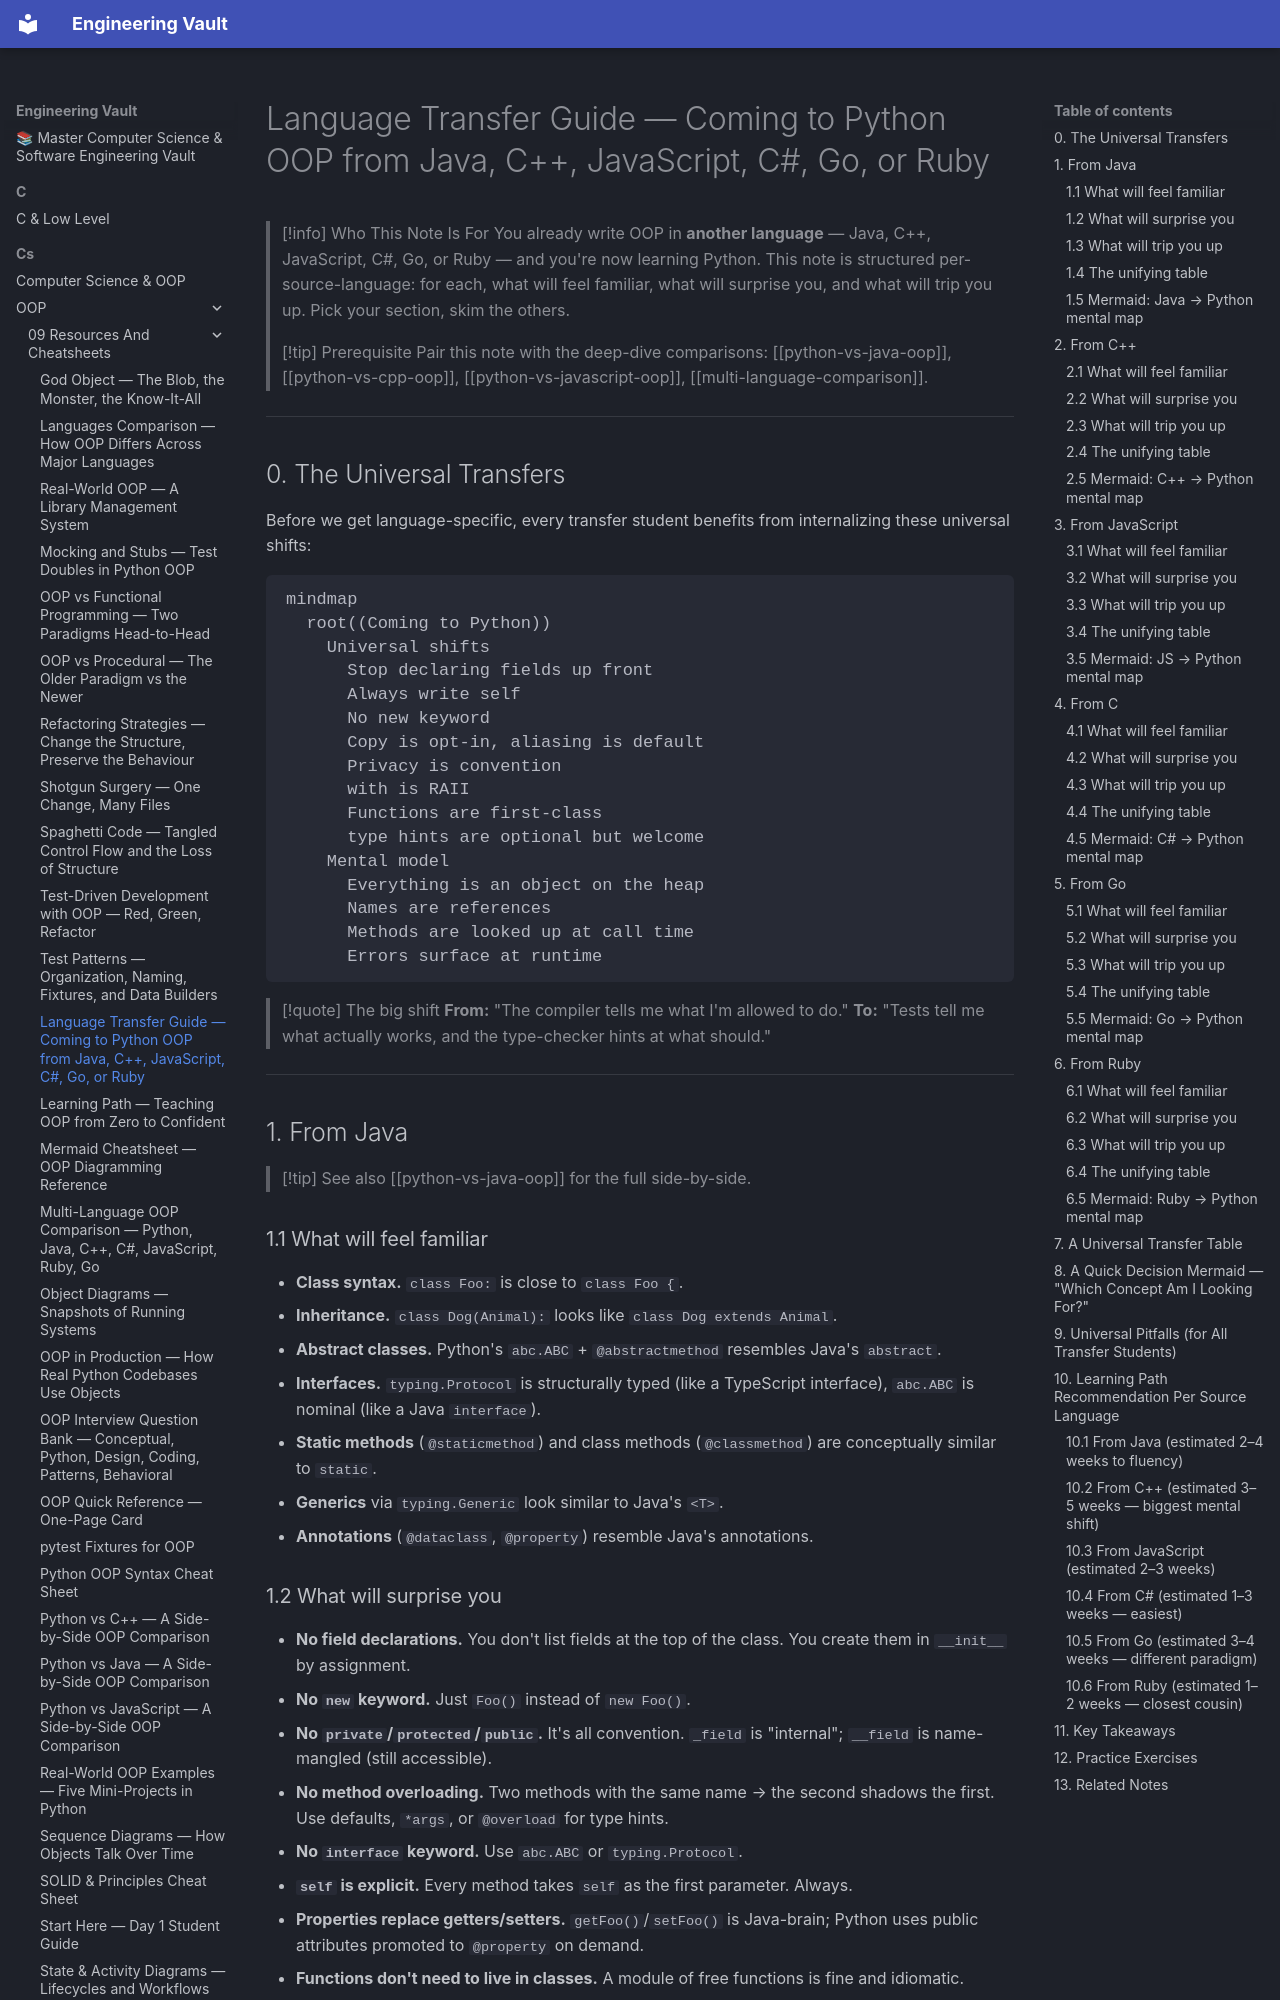

repository: Saff9/engineering-vault · page: cs/OOP/09-Resources-And-Cheatsheets/language-transfer-guide/index.html · generator: mkdocs

---
title: Language Transfer Guide — Coming to Python OOP from Java, C++, JavaScript, C#, Go, or Ruby
tags:
  - oop
  - cross-language
  - migration
  - transfer
  - learning
  - onboarding
aliases:
  - Language transfer guide
  - Coming to Python from X
  - Java to Python
  - C++ to Python
  - JS to Python
  - Go to Python
  - Ruby to Python
created: 2025-07-30
---

> [!info] Who This Note Is For
> You already write OOP in **another language** — Java, C++, JavaScript, C#, Go, or Ruby — and you're now learning Python. This note is structured per-source-language: for each, what will feel familiar, what will surprise you, and what will trip you up. Pick your section, skim the others.

> [!tip] Prerequisite
> Pair this note with the deep-dive comparisons: [[python-vs-java-oop]], [[python-vs-cpp-oop]], [[python-vs-javascript-oop]], [[multi-language-comparison]].

---

## 0. The Universal Transfers

Before we get language-specific, every transfer student benefits from internalizing these universal shifts:

```mermaid
mindmap
  root((Coming to Python))
    Universal shifts
      Stop declaring fields up front
      Always write self
      No new keyword
      Copy is opt-in, aliasing is default
      Privacy is convention
      with is RAII
      Functions are first-class
      type hints are optional but welcome
    Mental model
      Everything is an object on the heap
      Names are references
      Methods are looked up at call time
      Errors surface at runtime
```

> [!quote] The big shift
> **From:** "The compiler tells me what I'm allowed to do."
> **To:** "Tests tell me what actually works, and the type-checker hints at what should."

---

## 1. From Java

> [!tip] See also
> [[python-vs-java-oop]] for the full side-by-side.

### 1.1 What will feel familiar

- **Class syntax.** `class Foo:` is close to `class Foo {`.
- **Inheritance.** `class Dog(Animal):` looks like `class Dog extends Animal`.
- **Abstract classes.** Python's `abc.ABC` + `@abstractmethod` resembles Java's `abstract`.
- **Interfaces.** `typing.Protocol` is structurally typed (like a TypeScript interface), `abc.ABC` is nominal (like a Java `interface`).
- **Static methods** (`@staticmethod`) and class methods (`@classmethod`) are conceptually similar to `static`.
- **Generics** via `typing.Generic` look similar to Java's `<T>`.
- **Annotations** (`@dataclass`, `@property`) resemble Java's annotations.
